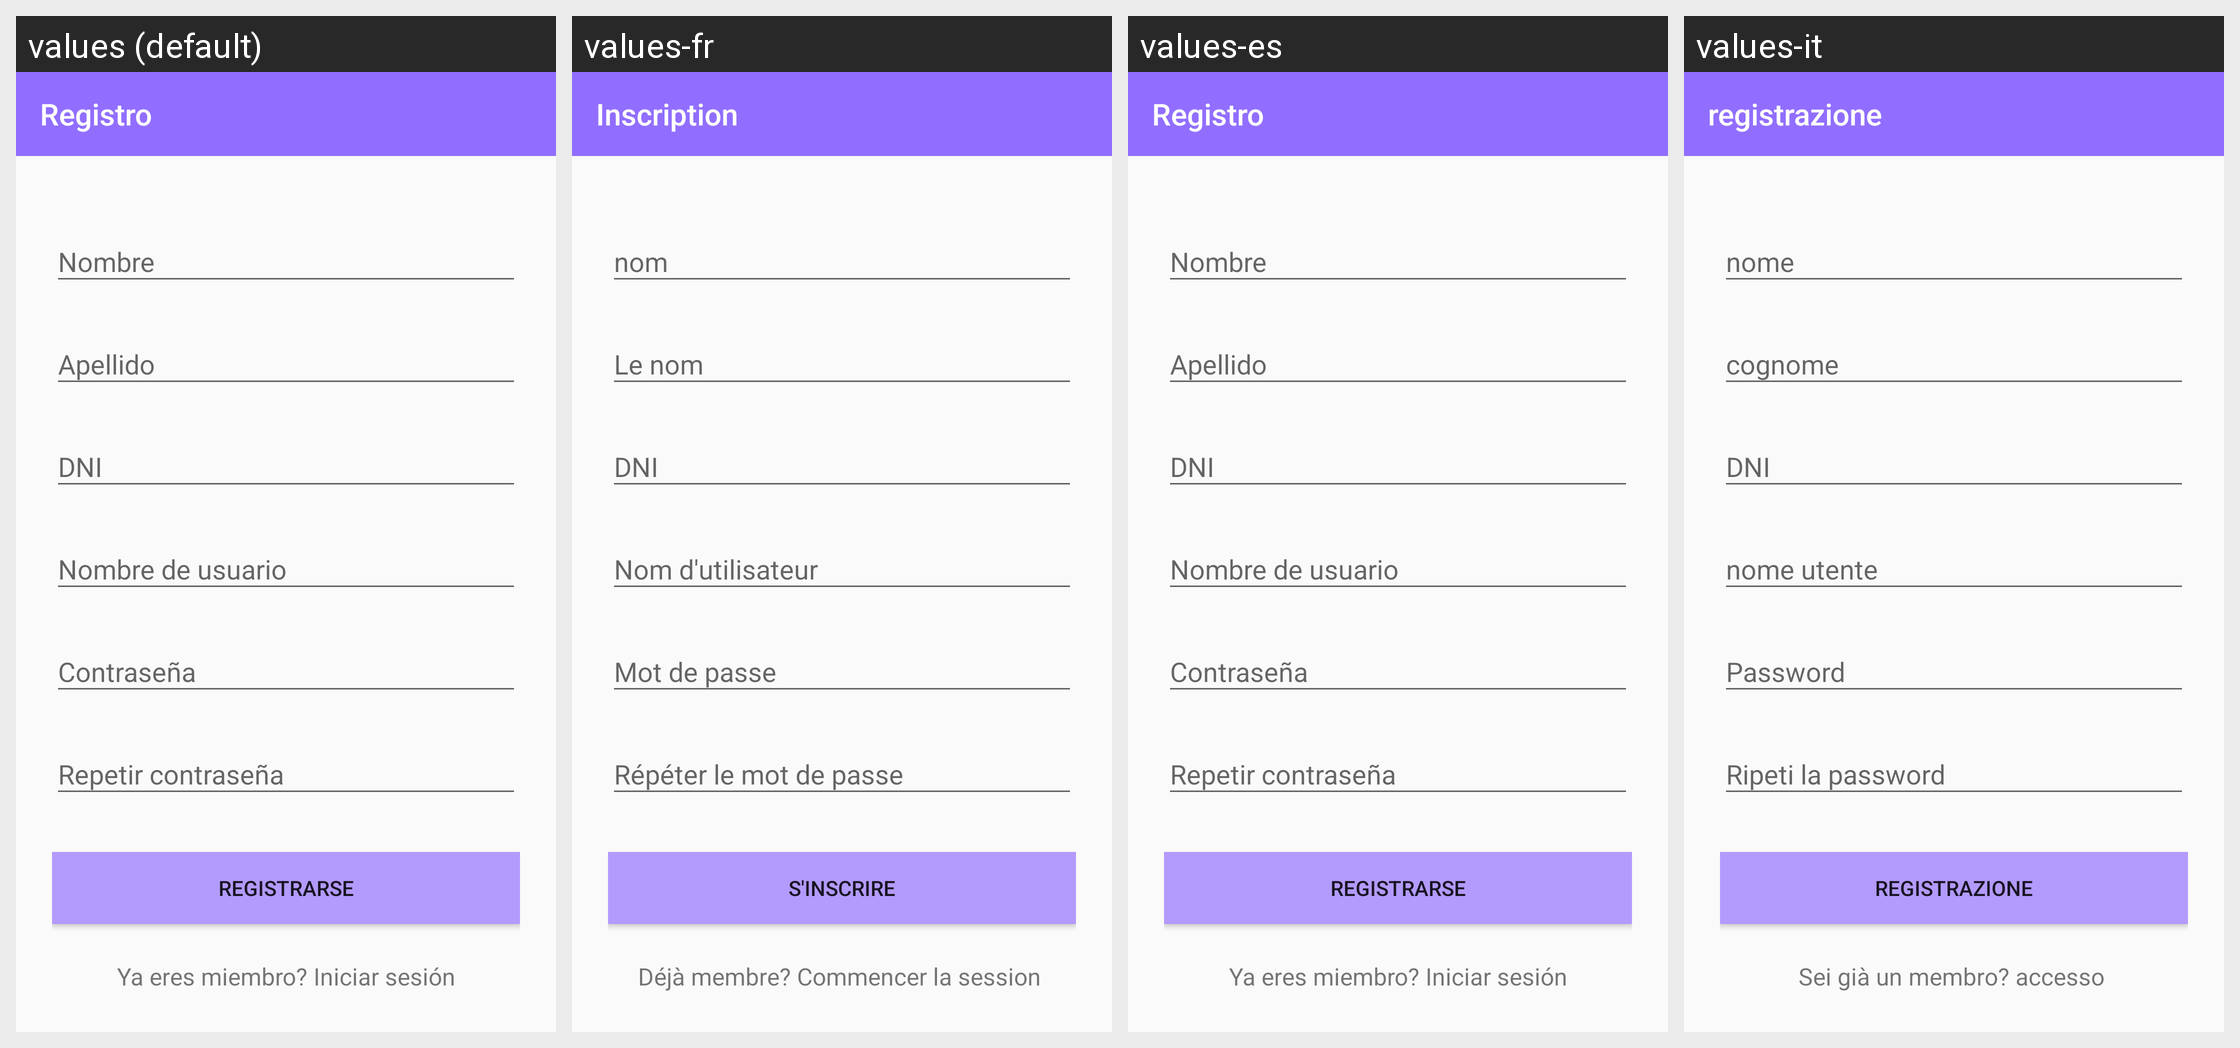

The same Android screen rendered under several of its app's locales, left to right. List the strings drawn on it with the default value and each locale's translation.
Android screen res/layout/activity_register.xml rendered under 4 locales, left to right: values (default), values-fr, values-es, values-it. Device: Nexus 5 (rendered at 1080×1920; each locale shown at half size, 540×960, under a caption strip naming it); theme AppTheme.NoActionBar.
Other locales in the repository, not shown: values-en.
Strings drawn on this screen, with the default value and each locale's value (text and hints the layout hard-codes, and strings that could not be matched under every locale, appear in the picture but are not listed):

registro
  values: Registro
  values-fr: Inscription
  values-es: Registro
  values-it: registrazione

registrar
  values: Registrarse
  values-fr: S'inscrire
  values-es: Registrarse
  values-it: Registrazione

already
  values: Ya eres miembro? Iniciar sesión
  values-fr: Déjà membre? Commencer la session 
  values-es: Ya eres miembro? Iniciar sesión
  values-it: Sei già un membro? accesso
